Labelled photos from "clear_road_signs", an image-classification folder in MachineLearningVisionRG/GRATS. The possible labels are: no entry, no left turn, no parking, no right turn, stop.

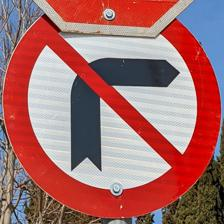
Label: no right turn

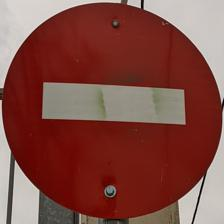
Label: no entry

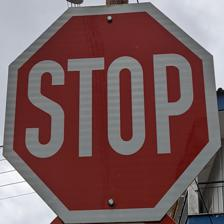
Label: stop

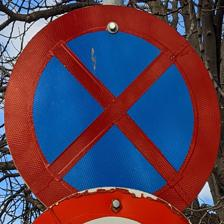
Label: no parking

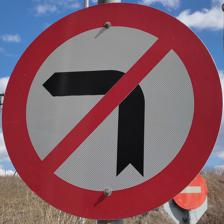
Label: no left turn

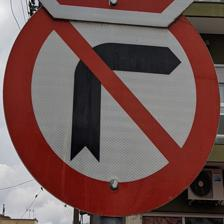
Label: no right turn
